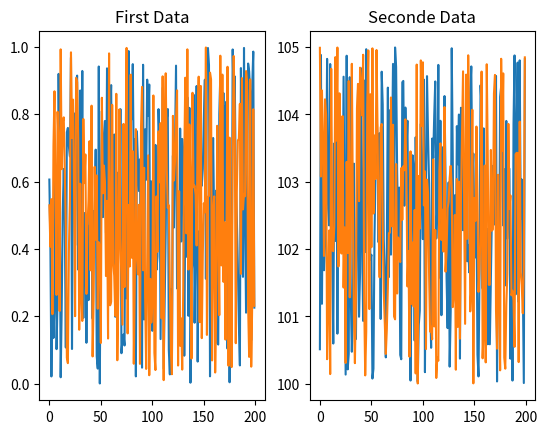

Here is the Python script that generated this plot:
#%% cell 0
import matplotlib.pyplot as plt
import numpy as np
import math


dataO = np.random.uniform(0, 1, [200,2])
dataT = np.random.uniform(100, 105, [200,2])

plt.subplot(121)
plt.plot(dataO)
plt.title('First Data')
plt.subplot(122)
plt.plot(dataT)
plt.title('Seconde Data')
plt.show()
